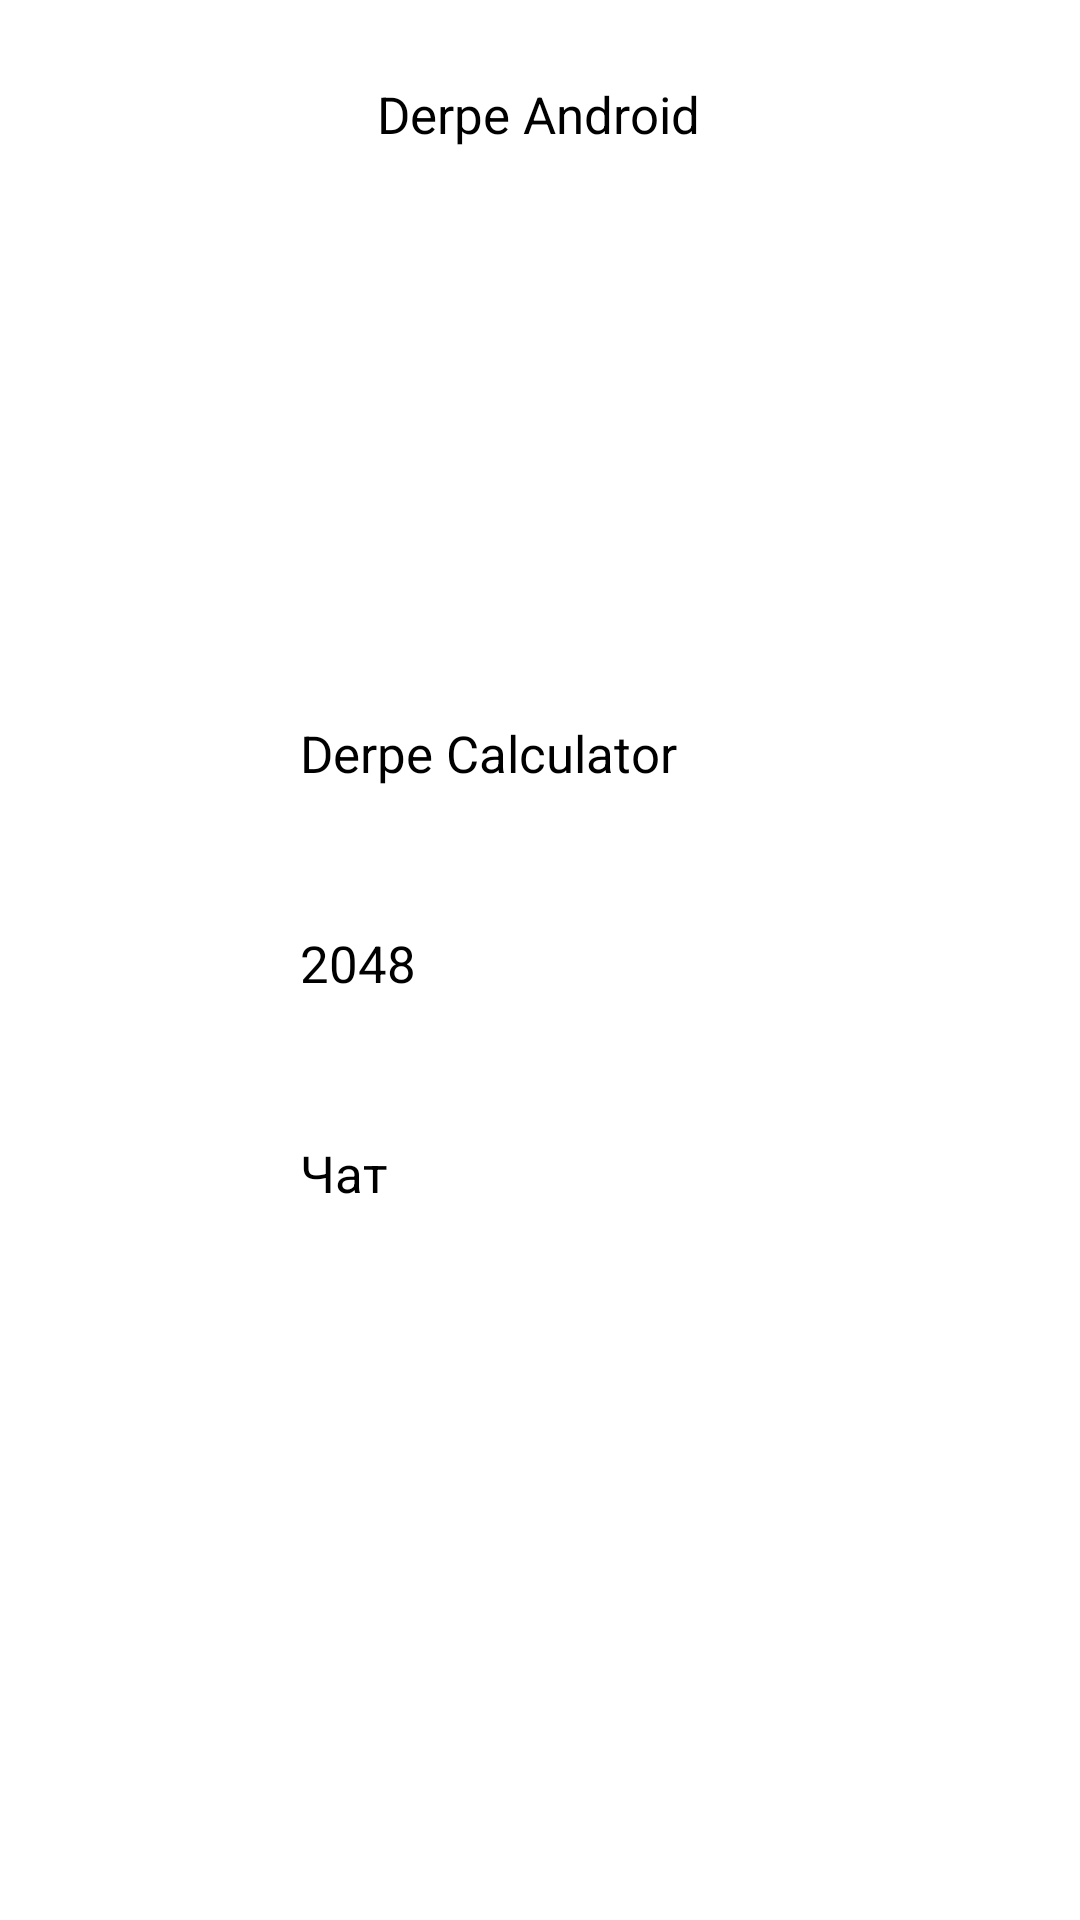

The Android layout XML behind this screen, and the referenced resources:
<!-- AndroidManifest.xml: application theme Theme.AndroidSPU121 -->
<!-- res/layout/activity_main.xml -->
<?xml version="1.0" encoding="utf-8"?>
<androidx.constraintlayout.widget.ConstraintLayout xmlns:android="http://schemas.android.com/apk/res/android"
    xmlns:app="http://schemas.android.com/apk/res-auto"
    xmlns:tools="http://schemas.android.com/tools"
    android:layout_width="match_parent"
    android:layout_height="match_parent"
    tools:context=".MainActivity">

    

    <TextView
        android:id="@+id/main_tv_hello"
        android:layout_width="wrap_content"
        android:layout_height="wrap_content"
        android:text="@string/main_tv_heading"
        android:textSize="17dp"
        app:layout_constraintBottom_toBottomOf="parent"
        app:layout_constraintEnd_toEndOf="parent"
        app:layout_constraintHorizontal_bias="0.498"
        app:layout_constraintStart_toStartOf="parent"
        app:layout_constraintTop_toTopOf="parent"
        app:layout_constraintVertical_bias="0.043"
        tools:text="Hello Android!" />

    <TableLayout
        android:layout_width="wrap_content"
        android:layout_height="wrap_content"
        android:padding="4dp"
        app:layout_constraintBottom_toBottomOf="parent"
        app:layout_constraintEnd_toEndOf="parent"
        app:layout_constraintStart_toStartOf="parent"
        app:layout_constraintTop_toBottomOf="@+id/main_tv_hello">

        <TableRow
            android:layout_width="match_parent"
            android:layout_height="0dp"
            android:layout_weight="1">

            <Button
                android:id="@+id/main_button_calc"
                android:text="@string/main_button_calc"
                style="@style/main_btn" />
        </TableRow>

        <TableRow
            android:layout_width="match_parent"
            android:layout_height="0dp"
            android:layout_weight="1">

            <Button
                android:id="@+id/main_button_game"
                android:text="@string/main_button_game"
                style="@style/main_btn" />
        </TableRow>

        <TableRow
            android:layout_width="match_parent"
            android:layout_height="0dp"
            android:layout_weight="1">

            <Button
                android:id="@+id/main_button_chat"
                android:text="@string/main_button_chat"
                style="@style/main_btn" />
        </TableRow>
    </TableLayout>


</androidx.constraintlayout.widget.ConstraintLayout>
<!-- resources referenced by this layout -->
<resources>
  <string name="main_button_calc">Derpe Calculator</string>
  <string name="main_button_chat">Чат</string>
  <string name="main_button_game">2048</string>
  <string name="main_tv_heading">Derpe Android</string>
  <style name="main_btn">
          <item name="android:layout_height">70dp</item>
          <item name="android:layout_width">160dp</item>
          <item name="android:textSize">17sp</item>
      </style>
</resources>
